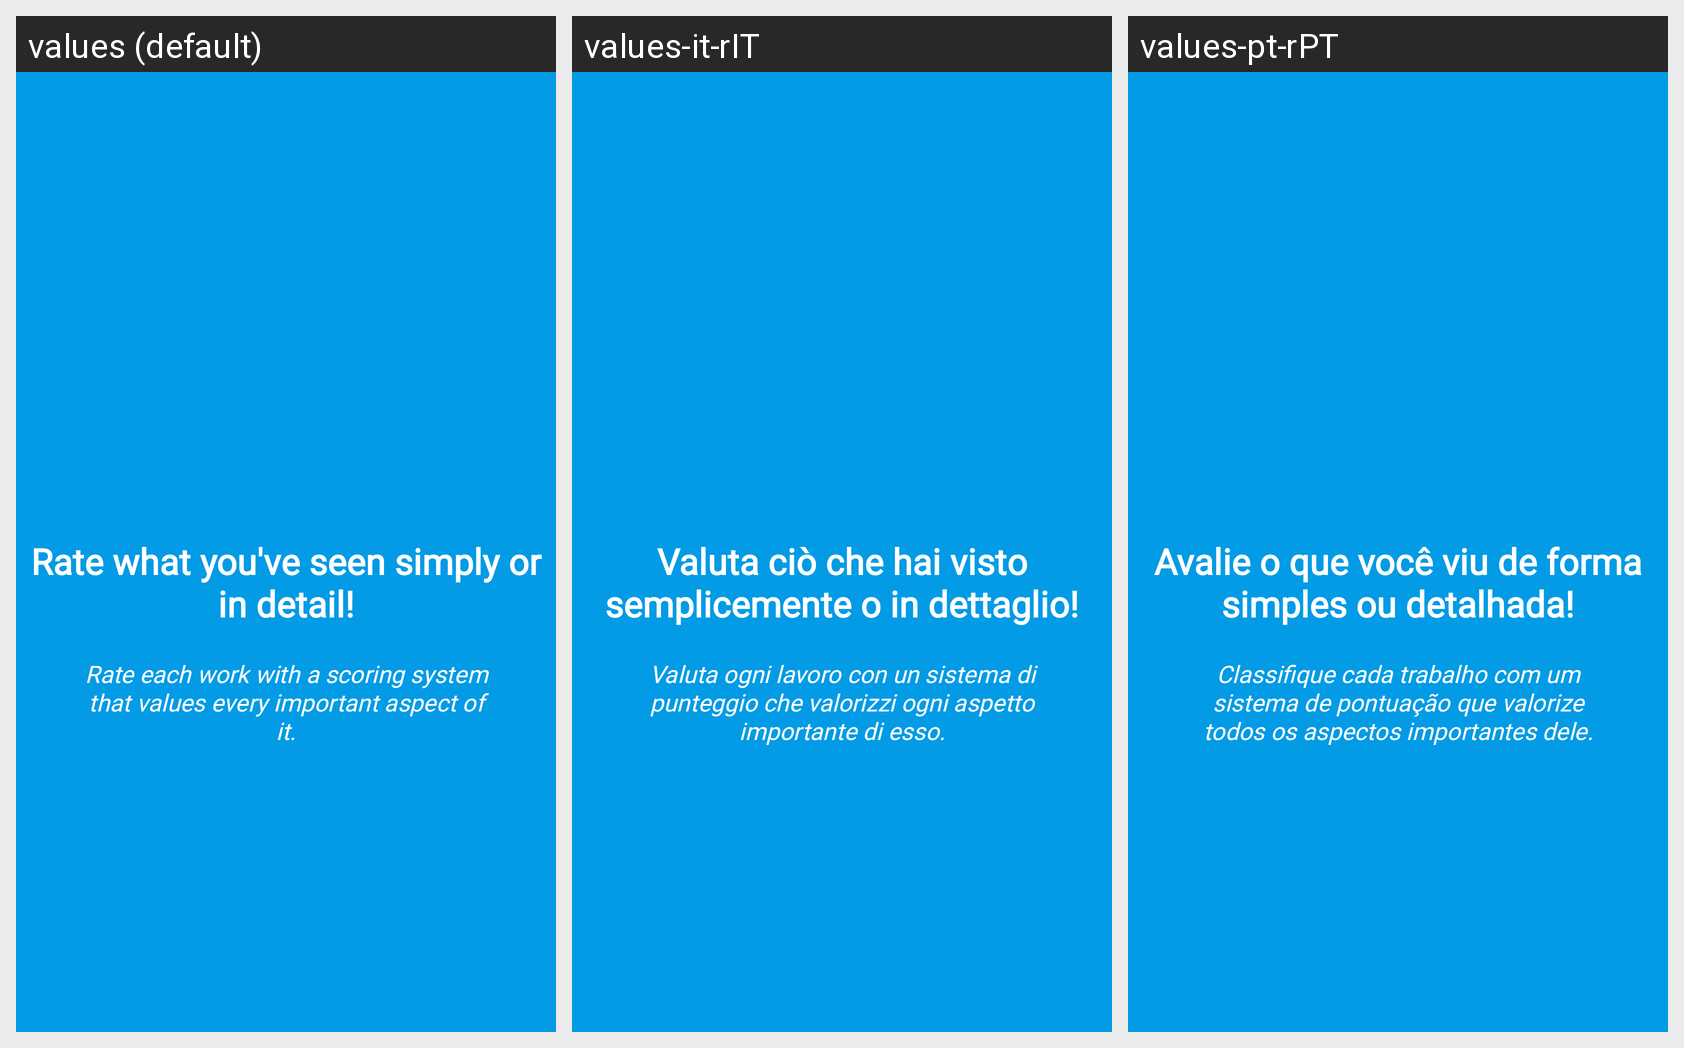

For this localized Android screen grid, give each drawn string resource with its value in every locale shown.
Android screen res/layout/welcome_side3.xml rendered under 3 locales, left to right: values (default), values-it-rIT, values-pt-rPT. Device: Nexus 5 (rendered at 1080×1920; each locale shown at half size, 540×960, under a caption strip naming it); theme AppTheme.
Other locales in the repository, not shown: values-de-rDE, values-es, values-fr-rFR.
Strings drawn on this screen, with the default value and each locale's value (text and hints the layout hard-codes, and strings that could not be matched under every locale, appear in the picture but are not listed):

slide_3_title
  values: Rate what you've seen simply or in detail!
  values-it-rIT: Valuta ciò che hai visto semplicemente o in dettaglio!
  values-pt-rPT: Avalie o que você viu de forma simples ou detalhada!

slide_3_desc
  values: Rate each work with a scoring system that values every important aspect of it.
  values-it-rIT: Valuta ogni lavoro con un sistema di punteggio che valorizzi ogni aspetto importante di esso.
  values-pt-rPT: Classifique cada trabalho com um sistema de pontuação que valorize todos os aspectos importantes dele.
